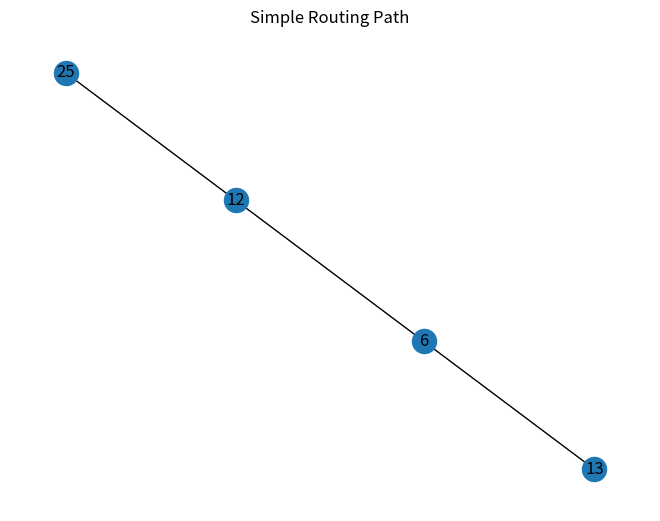

Generate this figure with matplotlib:
import matplotlib.pyplot as plt
import networkx as nx


def is_prefix(S, D):
    """
    Verifica se S é prefixo binário de D
    """
    a = S.bit_length()
    b = D.bit_length()

    if a > b:
        return False

    # remove últimos (b-a) bits de D
    return (D >> (b - a)) == S


def simple_routing(S, D):

    if S == 0:
        S = 1

    path = [S]

    # ======================
    # FASE 1 — SUBIR
    # ======================
    while not is_prefix(S, D):
        S = S // 2
        path.append(S)

    # ======================
    # FASE 2 — DESCER
    # ======================
    while S != D:

        left_child = S * 2
        right_child = S * 2 + 1

        if is_prefix(left_child, D):
            S = left_child
        else:
            S = right_child

        path.append(S)

    return path


def plot_routing_path(path):

    G = nx.Graph()

    for i in range(len(path) - 1):
        G.add_edge(path[i], path[i + 1])

    pos = nx.spring_layout(G)

    plt.figure()
    nx.draw(G, pos, with_labels=True)
    plt.title("Simple Routing Path")
    plt.show()


# ==========================
# TESTE
# ==========================

if __name__ == "__main__":

    S = 13
    D = 25

    print(f"Roteamento de {S} para {D}")

    path = simple_routing(S, D)

    print("Caminho encontrado:")
    print(" → ".join(map(str, path)))

    plot_routing_path(path)
